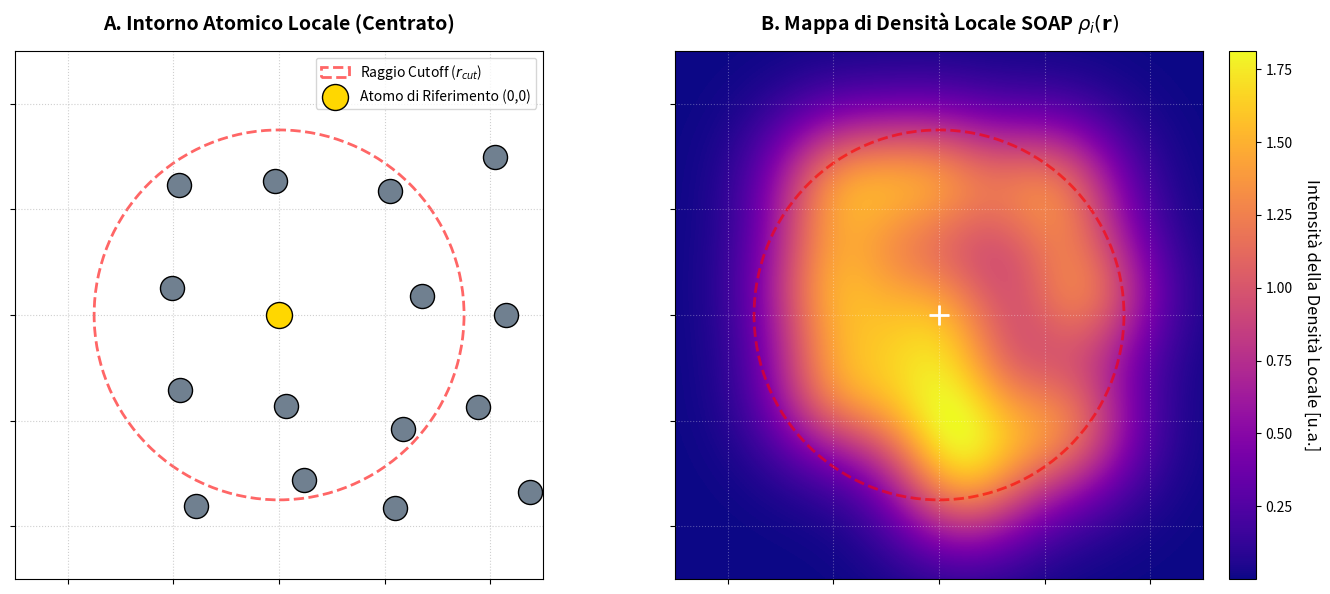

This figure's Python source:
import numpy as np
import matplotlib.pyplot as plt

# ==========================================
# 1. Impostazioni Iniziali e Struttura Globale
# ==========================================
np.random.seed(42)
lato_scatola = 10.0
sigma = 1                  # Ridotto leggermente per evidenziare i picchi locali
r_cut = 3.5                  # Raggio di cutoff tipico di SOAP

# Creiamo la struttura perturbata di partenza (come prima)
punti_reticolo = np.linspace(2.0, 8.0, 4)
X_atomi, Y_atomi = np.meshgrid(punti_reticolo, punti_reticolo)
posizioni_regolari = np.c_[X_atomi.ravel(), Y_atomi.ravel()]
intensita_rumore = 0.3
rumore = np.random.normal(0, intensita_rumore, posizioni_regolari.shape)
posizioni_globali = posizioni_regolari + rumore

# ==========================================
# 2. TRASLAZIONE SOAP: Scegliamo il centro del mondo
# ==========================================
# Troviamo l'atomo più vicino al centro geometrico della scatola (5.0, 5.0)
centro_scatola = np.array([5.0, 5.0])
distanze_dal_centro = np.linalg.norm(posizioni_globali - centro_scatola, axis=1)
indice_atomo_centrale = np.argmin(distanze_dal_centro)

# Questo sarà il nostro atomo di riferimento (il "centro del mondo")
atomo_centro_coordinate = posizioni_globali[indice_atomo_centrale]

# TRASLAZIONE: Sottraiamo le sue coordinate a tutti gli atomi.
# Ora l'atomo centrale si troverà esattamente in (0, 0)
posizioni_locali = posizioni_globali - atomo_centro_coordinate

# ==========================================
# 3. Creazione della nuova griglia spaziale centrata in (0,0)
# ==========================================
# Lo spazio ora si estende da -lato/2 a +lato/2, con lo zero al centro
estensione = 5.0
risoluzione = 300
x = np.linspace(-estensione, estensione, risoluzione)
y = np.linspace(-estensione, estensione, risoluzione)
X, Y = np.meshgrid(x, y)

# ==========================================
# 4. Calcolo della Densità Locale (All'interno del Cutoff)
# ==========================================
densita_locale = np.zeros_like(X)

for atomo in posizioni_locali:
    # Calcoliamo la distanza dell'atomo dall'origine (0,0)
    distanza_da_origine = np.linalg.norm(atomo)
    
    # SOAP considera solo gli atomi entro il raggio di cutoff (rcut)
    if distanza_da_origine <= r_cut:
        x_i, y_i = atomo
        distanza_quadrata = (X - x_i)**2 + (Y - y_i)**2
        densita_locale += np.exp(-distanza_quadrata / (2 * sigma**2))

# ==========================================
# 5. Creazione del Grafico
# ==========================================
fig, (ax1, ax2) = plt.subplots(1, 2, figsize=(14, 6))

# Elemento grafico per il disegno del cerchio di cutoff su entrambi i pannelli
for ax in [ax1, ax2]:
    cerchio = plt.Circle((0, 0), r_cut, color='red', fill=False, linestyle='--', linewidth=2, alpha=0.6, label='Raggio Cutoff ($r_{cut}$)')
    ax.add_patch(cerchio)

# --- Pannello Sinistro: Atomi Discreti nel sistema locale ---
# Disegnamo tutti gli atomi vicini in grigio
ax1.scatter(posizioni_locali[:, 0], posizioni_locali[:, 1], s=300, color='slategray', edgecolor='black', zorder=2)
# Evidenziamo l'atomo centrale (l'origine) in oro
ax1.scatter(0, 0, s=350, color='gold', edgecolor='black', zorder=3, label='Atomo di Riferimento (0,0)')

ax1.set_title("A. Intorno Atomico Locale (Centrato)", fontsize=14, fontweight='bold', pad=15)
ax1.set_xlim(-estensione, estensione)
ax1.set_ylim(-estensione, estensione)
ax1.set_aspect('equal')
ax1.grid(True, linestyle=':', alpha=0.6) # Mostriamo la griglia per vedere lo zero al centro
ax1.legend(loc='upper right')
# Remove numbers from the axes
ax1.set_xticklabels([])
ax1.set_yticklabels([])



# --- Pannello Destro: Mappa di Densità Locale SOAP ---
mappa_colori = ax2.imshow(densita_locale, origin='lower', 
                          extent=[-estensione, estensione, -estensione, estensione], 
                          cmap='plasma')
# Evidenziamo il punto centrale (0,0) anche sulla mappa di densità
ax2.scatter(0, 0, marker='+', color='white', s=200, linewidth=2)

ax2.set_title(r"B. Mappa di Densità Locale SOAP $\rho_{i}(\mathbf{r})$", fontsize=14, fontweight='bold', pad=15)
ax2.set_aspect('equal')
ax2.grid(True, linestyle=':', alpha=0.3, color='white')
# Remove numbers from the axes
ax2.set_xticklabels([])
ax2.set_yticklabels([])



# Barra dei colori
cbar = fig.colorbar(mappa_colori, ax=ax2, fraction=0.046, pad=0.04)
cbar.set_label('Intensità della Densità Locale [u.a.]', rotation=270, labelpad=20, fontsize=12)

plt.tight_layout()
plt.show()
